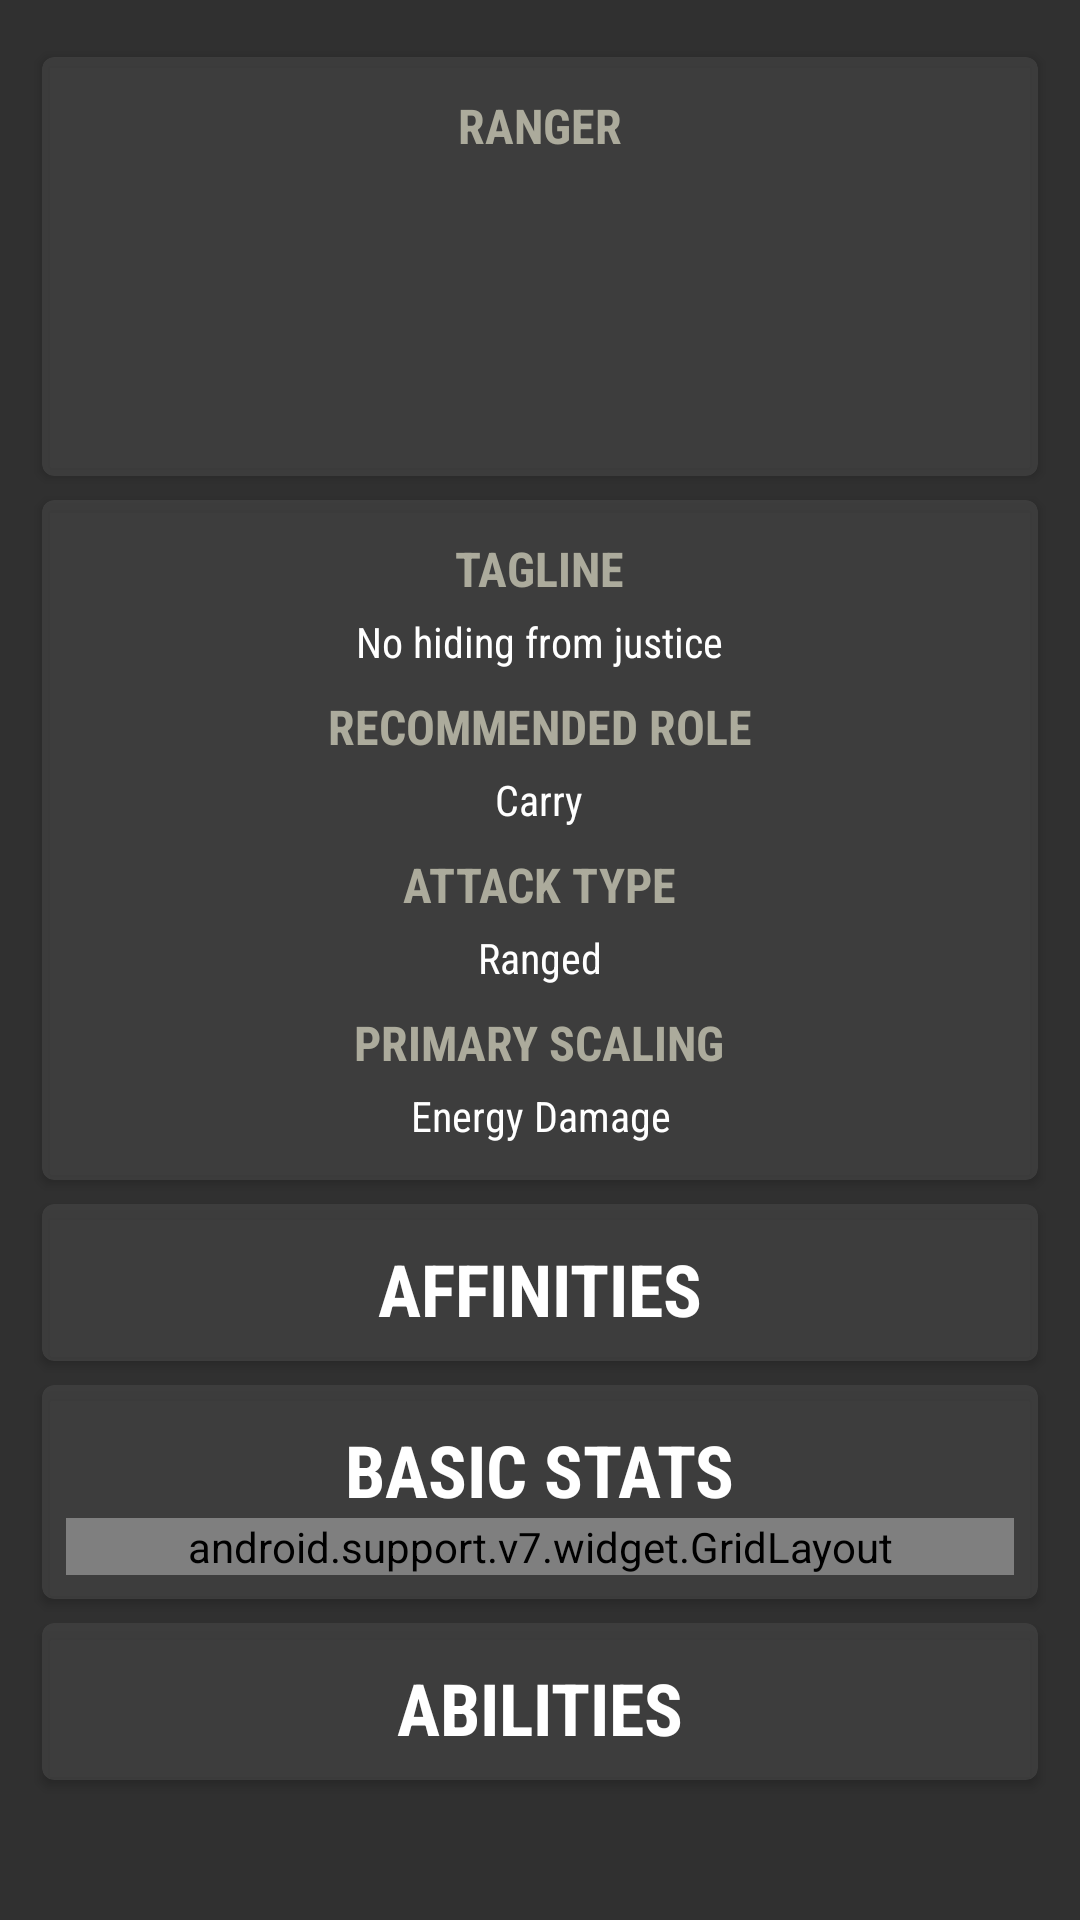

Reconstruct the res/layout file that produces this screen, plus the resources it refers to.
<!-- AndroidManifest.xml: application theme AppTheme -->
<!-- res/layout/nested_scroll.xml -->
<?xml version="1.0" encoding="utf-8"?>
<LinearLayout xmlns:android="http://schemas.android.com/apk/res/android"
    xmlns:app="http://schemas.android.com/apk/res-auto"
    xmlns:tools="http://schemas.android.com/tools"
    android:layout_width="match_parent"
    android:layout_height="wrap_content"
    android:orientation="vertical"
    android:paddingStart="@dimen/padding_horizontal"
    android:paddingLeft="@dimen/padding_horizontal"
    android:paddingEnd="@dimen/padding_horizontal"
    android:paddingRight="@dimen/padding_horizontal">

    <Space
        android:layout_width="match_parent"
        android:layout_height="@dimen/margin_detail_top" />

    <include layout="@layout/nest_first" />

    <android.support.v7.widget.CardView
        android:layout_width="match_parent"
        android:layout_height="wrap_content"
        style="@style/CardViewSemiDark">

        <LinearLayout
            android:layout_width="match_parent"
            android:layout_height="wrap_content"
            android:orientation="vertical">

            <TextView
                style="@style/HeroTitle"
                android:text="@string/hero_info_affinities" />

            <android.support.v7.widget.RecyclerView
                android:id="@+id/recycler_affinities"
                android:layout_width="match_parent"
                android:layout_height="wrap_content"
                android:scrollbars="vertical"
                tools:listitem="@layout/element_affinities" />

        </LinearLayout>

    </android.support.v7.widget.CardView>

    <android.support.v7.widget.CardView
        android:layout_width="match_parent"
        android:layout_height="wrap_content"
        style="@style/CardViewSemiDark">

        <LinearLayout
            android:layout_width="match_parent"
            android:layout_height="wrap_content"
            android:orientation="vertical">

            <TextView
                style="@style/HeroTitle"
                android:text="@string/hero_info_basic" />

            <android.support.v7.widget.GridLayout
                android:layout_width="match_parent"
                android:layout_height="wrap_content"
                android:paddingLeft="@dimen/padding_horizontal"
                android:paddingStart="@dimen/padding_horizontal"
                android:paddingRight="@dimen/padding_horizontal"
                android:paddingEnd="@dimen/padding_horizontal"
                app:columnCount="@integer/stats_column_count">

                <TextView
                    style="@style/DetailBody1"
                    android:text="@string/hero_stats_attack" />

                <ProgressBar
                    android:id="@+id/trait_1_progress"
                    style="@style/Progress"
                    tools:progress="6" />

                <TextView
                    style="@style/DetailBody1"
                    android:text="@string/hero_stats_ability" />

                <ProgressBar
                    android:id="@+id/trait_2_progress"
                    style="@style/Progress"
                    tools:progress="7" />

                <TextView
                    style="@style/DetailBody1"
                    android:text="@string/hero_stats_durability" />

                <ProgressBar
                    android:id="@+id/trait_3_progress"
                    style="@style/Progress"
                    tools:progress="9" />

                <TextView
                    style="@style/DetailBody1"
                    android:text="@string/hero_stats_mobility" />

                <ProgressBar
                    android:id="@+id/trait_4_progress"
                    style="@style/Progress"
                    tools:progress="4" />

                <TextView
                    style="@style/DetailBody1"
                    android:text="@string/hero_stats_difficulty" />

                <ProgressBar
                    android:id="@+id/trait_5_progress"
                    style="@style/Progress"
                    tools:progress="3" />

            </android.support.v7.widget.GridLayout>

        </LinearLayout>

    </android.support.v7.widget.CardView>

    <android.support.v7.widget.CardView
        android:layout_width="match_parent"
        android:layout_height="wrap_content"
        style="@style/CardViewSemiDark">

        <LinearLayout
            android:layout_width="match_parent"
            android:layout_height="wrap_content"
            android:orientation="vertical">

            <TextView
                style="@style/HeroTitle"
                android:text="@string/hero_info_abilities"/>

            <android.support.v7.widget.RecyclerView
                android:id="@+id/recycler_abilities"
                android:layout_width="match_parent"
                android:layout_height="wrap_content"
                android:scrollbars="vertical"
                tools:listitem="@layout/element_abilities" />

        </LinearLayout>

    </android.support.v7.widget.CardView>

</LinearLayout>
<!-- res/layout/nest_first.xml (included above) -->
<?xml version="1.0" encoding="utf-8"?>
<LinearLayout xmlns:android="http://schemas.android.com/apk/res/android"
    xmlns:tools="http://schemas.android.com/tools"
    android:layout_width="match_parent"
    android:layout_height="wrap_content"
    android:orientation="vertical">

    <android.support.v7.widget.CardView
        android:layout_width="match_parent"
        android:layout_height="wrap_content"
        style="@style/CardViewSemiDark">

        <LinearLayout
            android:layout_width="match_parent"
            android:layout_height="wrap_content"
            android:orientation="vertical">

            <TextView
                android:id="@+id/type_text"
                style="@style/DetailSubhead"
                tools:text="Ranger" />

            <ImageView
                android:id="@+id/type_image"
                android:contentDescription="@string/app_name"
                style="@style/ImageAttackType" />

        </LinearLayout>

    </android.support.v7.widget.CardView>

    <android.support.v7.widget.CardView
        android:layout_width="match_parent"
        android:layout_height="wrap_content"
        style="@style/CardViewSemiDark">

        <include layout="@layout/include_hero_info" />

    </android.support.v7.widget.CardView>

</LinearLayout>
<!-- res/layout/element_affinities.xml (included above) -->
<?xml version="1.0" encoding="utf-8"?>
<LinearLayout xmlns:android="http://schemas.android.com/apk/res/android"
    xmlns:tools="http://schemas.android.com/tools"
    android:orientation="vertical"
    android:layout_width="match_parent"
    android:layout_height="wrap_content"
    android:padding="@dimen/default_card_padding"
    android:gravity="center_horizontal">

    <ImageView
        android:id="@+id/affinity_image"
        android:contentDescription="@string/description_affinity"
        style="@style/ImageAffinity"
        tools:src="@mipmap/ic_launcher" />

    <TextView
        android:id="@+id/affinity_name"
        style="@style/DetailBody1"
        tools:text="Growth" />

</LinearLayout>
<!-- res/layout/element_abilities.xml (included above) -->
<?xml version="1.0" encoding="utf-8"?>
<LinearLayout xmlns:android="http://schemas.android.com/apk/res/android"
    xmlns:tools="http://schemas.android.com/tools"
    android:orientation="vertical"
    android:layout_width="match_parent"
    android:layout_height="wrap_content"
    android:padding="@dimen/default_card_padding">

    <LinearLayout
        android:layout_width="match_parent"
        android:layout_height="wrap_content"
        android:orientation="horizontal"
        android:gravity="center_horizontal">

        <ImageView
            android:id="@+id/key_pc"
            android:contentDescription="@string/description_hotkey_computer"
            style="@style/ImageAbilityKey"
            tools:src="@mipmap/ic_launcher" />

        <ImageView
            android:id="@+id/ability_image"
            android:contentDescription="@string/description_ability_icon"
            style="@style/ImageAbility"
            tools:src="@mipmap/ic_launcher" />

        <ImageView
            android:id="@+id/key_ps"
            android:contentDescription="@string/description_hotkey_playstation"
            style="@style/ImageAbilityKey"
            tools:src="@mipmap/ic_launcher" />

    </LinearLayout>

    <TextView
        android:id="@+id/ability_name"
        style="@style/AccentedSubhead"
        android:fontFamily="sans-serif-condensed"
        tools:text="Hot Pursuit" />

    <TextView
        android:id="@+id/ability_description"
        style="@style/DetailBody1"
        tools:text="If Murdock does not take damage for a set amount of time, he receives a boost to his normal run speed." />

</LinearLayout>
<!-- res/layout/include_hero_info.xml (included above) -->
<?xml version="1.0" encoding="utf-8"?>
<LinearLayout xmlns:android="http://schemas.android.com/apk/res/android"
    xmlns:tools="http://schemas.android.com/tools"
    android:layout_width="match_parent"
    android:layout_height="wrap_content"
    android:orientation="vertical">

    <TextView
        style="@style/DetailSubhead"
        android:text="@string/hero_info_tagline" />

    <TextView
        android:id="@+id/tagline_text"
        style="@style/DetailBody1"
        tools:text="No hiding from justice" />

    <TextView
        style="@style/DetailSubhead"
        android:text="@string/hero_info_role" />

    <TextView
        android:id="@+id/role_text"
        style="@style/DetailBody1"
        tools:text="Carry" />

    <TextView
        style="@style/DetailSubhead"
        android:text="@string/hero_info_attack" />

    <TextView
        android:id="@+id/attack_text"
        style="@style/DetailBody1"
        tools:text="Ranged" />

    <TextView
        style="@style/DetailSubhead"
        android:text="@string/hero_info_scaling" />

    <TextView
        android:id="@+id/scaling_text"
        style="@style/DetailBody1"
        tools:text="Energy Damage" />

</LinearLayout>
<!-- resources referenced by this layout -->
<resources>
  <dimen name="default_card_padding">8dp</dimen>
  <dimen name="margin_detail_top">15dp</dimen>
  <dimen name="padding_horizontal">10dp</dimen>
  <integer name="stats_column_count">2</integer>
  <string name="app_name">Paradex</string>
  <string name="description_ability_icon">Ability Icon</string>
  <string name="description_affinity">Hero affinity</string>
  <string name="description_hotkey_computer">Computer hotkey</string>
  <string name="description_hotkey_playstation">Playstation hotkey</string>
  <string name="hero_info_abilities">Abilities</string>
  <string name="hero_info_affinities">Affinities</string>
  <string name="hero_info_attack">Attack Type</string>
  <string name="hero_info_basic">Basic Stats</string>
  <string name="hero_info_role">Recommended Role</string>
  <string name="hero_info_scaling">Primary Scaling</string>
  <string name="hero_info_tagline">Tagline</string>
  <string name="hero_stats_ability">Ability Attack Power</string>
  <string name="hero_stats_attack">Basic Attack Power</string>
  <string name="hero_stats_difficulty">Difficulty</string>
  <string name="hero_stats_durability">Durability</string>
  <string name="hero_stats_mobility">Mobility</string>
  <style name="ImageAbility">
          <item name="android:layout_width">@dimen/size_ability_icon</item>
          <item name="android:layout_height">@dimen/size_ability_icon</item>
          <item name="android:layout_margin">@dimen/padding_ability_icon</item>
      </style>
  <style name="ImageAbilityKey">
          <item name="android:layout_width">@dimen/size_key_icon</item>
          <item name="android:layout_height">@dimen/size_key_icon</item>
          <item name="android:layout_margin">@dimen/margin_key_icon</item>
          <item name="android:layout_gravity">center_vertical</item>
      </style>
  <style name="ImageAffinity">
          <item name="android:layout_width">@dimen/size_affinity_icon</item>
          <item name="android:layout_height">@dimen/size_affinity_icon</item>
          <item name="android:layout_margin">@dimen/padding_affinity_icon</item>
      </style>
  <style name="ImageAttackType">
          <item name="android:layout_width">@dimen/size_attack_icon</item>
          <item name="android:layout_height">@dimen/size_attack_icon</item>
          <item name="android:layout_margin">@dimen/padding_attack_icon</item>
          <item name="android:layout_gravity">center_horizontal</item>
      </style>
  <style name="AppTheme" parent="Theme.AppCompat.NoActionBar">
          <item name="colorPrimary">@color/colorPrimary</item>
          <item name="colorPrimaryDark">@color/colorPrimaryDark</item>
          <item name="colorAccent">@color/colorAccent</item>
      </style>
  <color name="colorAccent">#BAA159</color>
  <dimen name="margin_zero">0dp</dimen>
  <dimen name="default_card_half_padding">4dp</dimen>
  <color name="card_background">#c8424242</color>
  <dimen name="default_card_radius">4dp</dimen>
  <dimen name="text_body_padding">4dp</dimen>
  <color name="text_title_2">#ACAB9C</color>
  <dimen name="size_ability_icon">65dp</dimen>
  <dimen name="padding_ability_icon">8dp</dimen>
  <dimen name="size_key_icon">30dp</dimen>
  <dimen name="margin_key_icon">20dp</dimen>
  <dimen name="size_affinity_icon">70dp</dimen>
  <dimen name="padding_affinity_icon">8dp</dimen>
  <dimen name="size_attack_icon">90dp</dimen>
  <dimen name="padding_attack_icon">4dp</dimen>
  <dimen name="progress_bar_height">8dp</dimen>
  <dimen name="progress_bar_padding">10dp</dimen>
  <color name="colorPrimary">#878674</color>
  <color name="colorPrimaryDark">#5D5C4A</color>
  <color name="progress_background">#848378</color>
  <dimen name="progress_bar_radius">4dp</dimen>
</resources>
